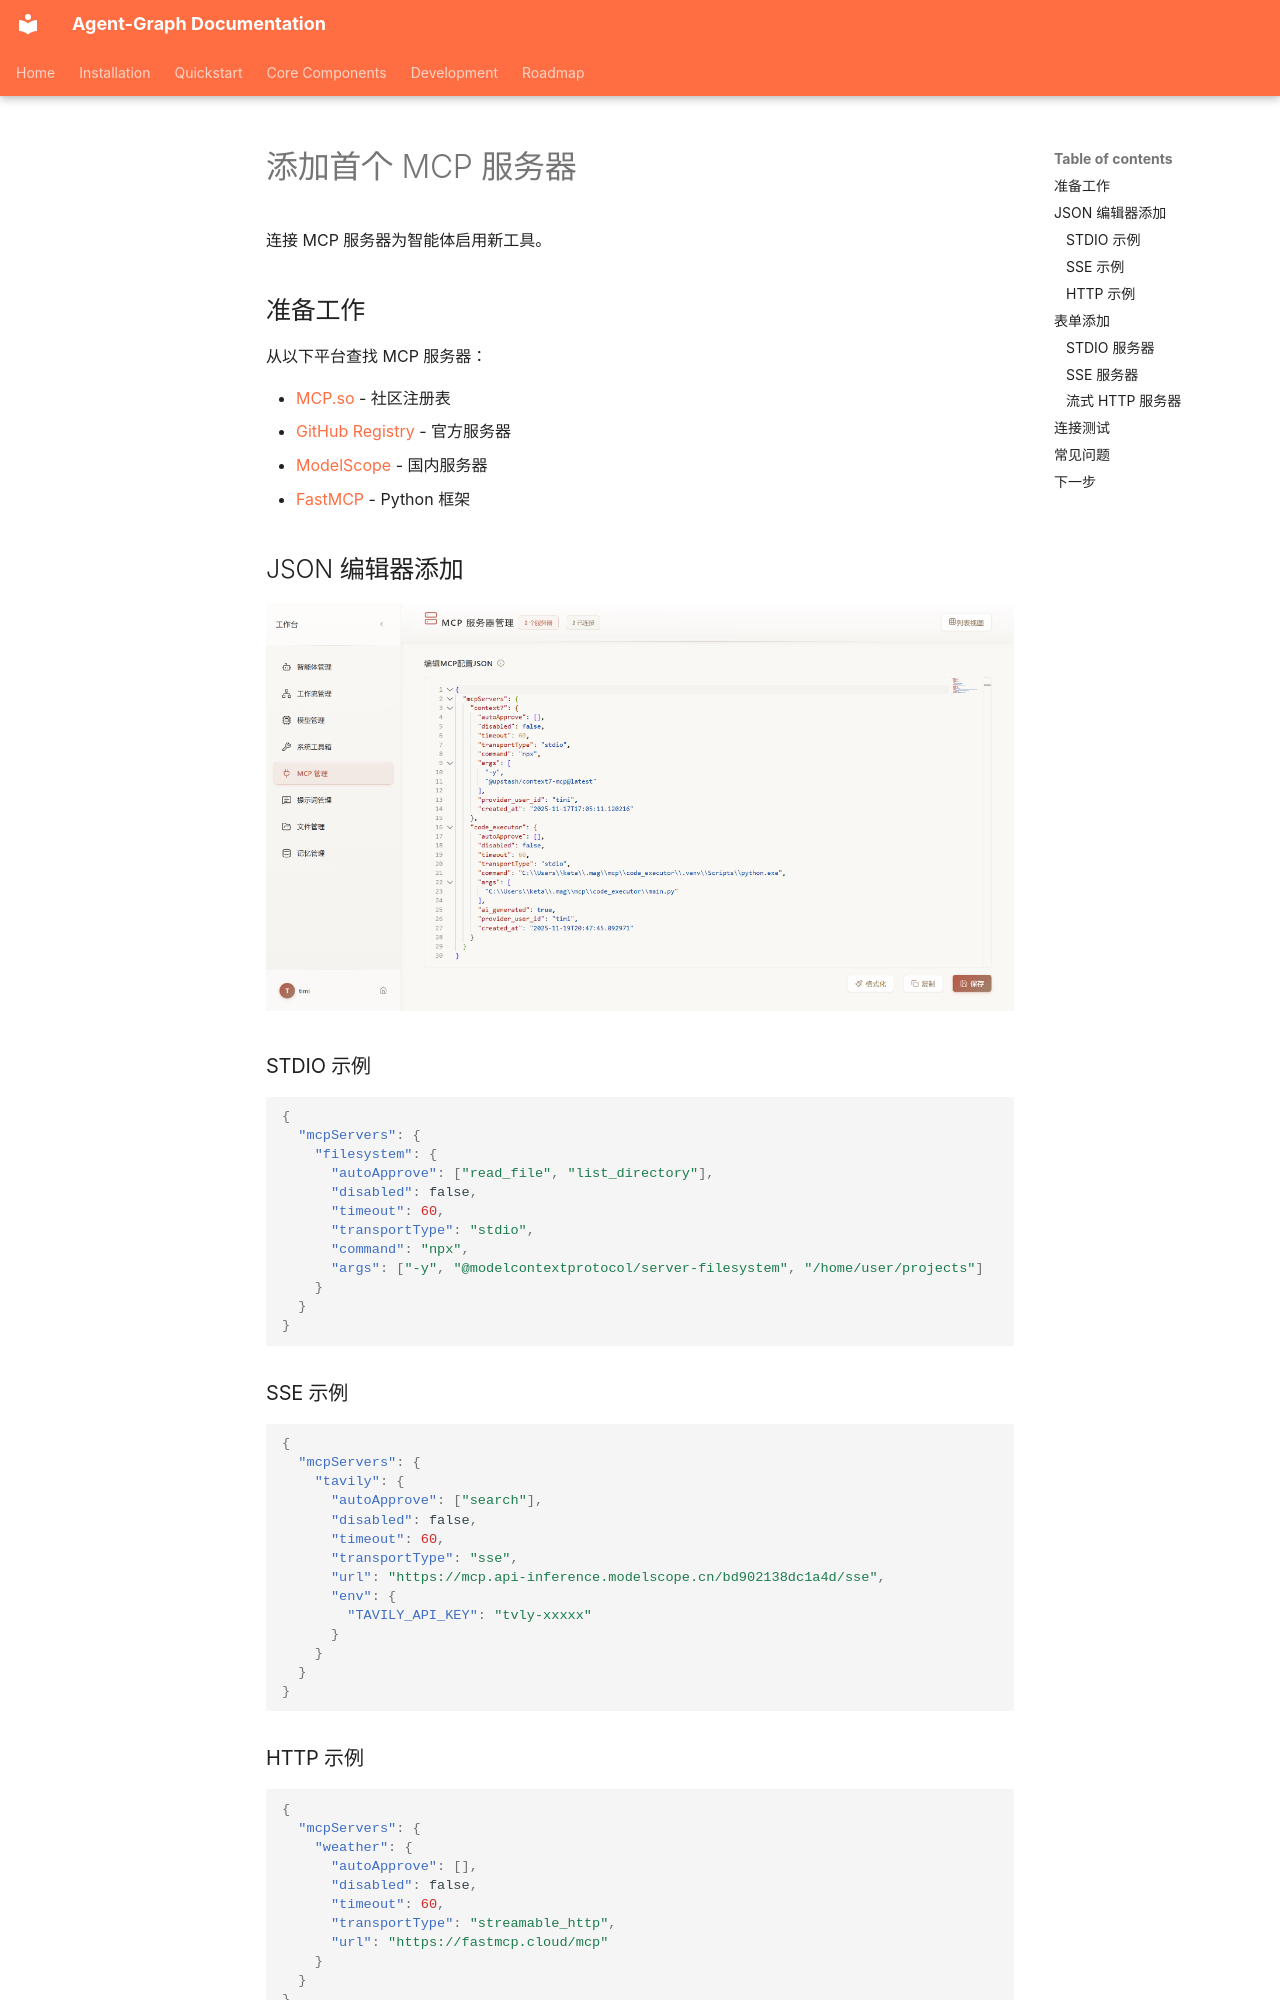

repository: keta1930/agent-graph · page: core-components/mcp/first-server.zh/index.html · generator: mkdocs

# 添加首个 MCP 服务器

连接 MCP 服务器为智能体启用新工具。

## 准备工作

从以下平台查找 MCP 服务器：

- [MCP.so](https://mcp.so/) - 社区注册表
- [GitHub Registry](https://github.com/modelcontextprotocol) - 官方服务器
- [ModelScope](https://www.modelscope.cn/mcp) - 国内服务器
- [FastMCP](https://gofastmcp.com) - Python 框架

## JSON 编辑器添加

![JSON 编辑器](../../assets/Mcp/add_mcp_json_zh.webp)

### STDIO 示例

```json
{
  "mcpServers": {
    "filesystem": {
      "autoApprove": ["read_file", "list_directory"],
      "disabled": false,
      "timeout": 60,
      "transportType": "stdio",
      "command": "npx",
      "args": ["-y", "@modelcontextprotocol/server-filesystem", "/home/user/projects"]
    }
  }
}
```

### SSE 示例

```json
{
  "mcpServers": {
    "tavily": {
      "autoApprove": ["search"],
      "disabled": false,
      "timeout": 60,
      "transportType": "sse",
      "url": "https://mcp.api-inference.modelscope.cn/bd902138dc1a4d/sse",
      "env": {
        "TAVILY_API_KEY": "tvly-xxxxx"
      }
    }
  }
}
```
